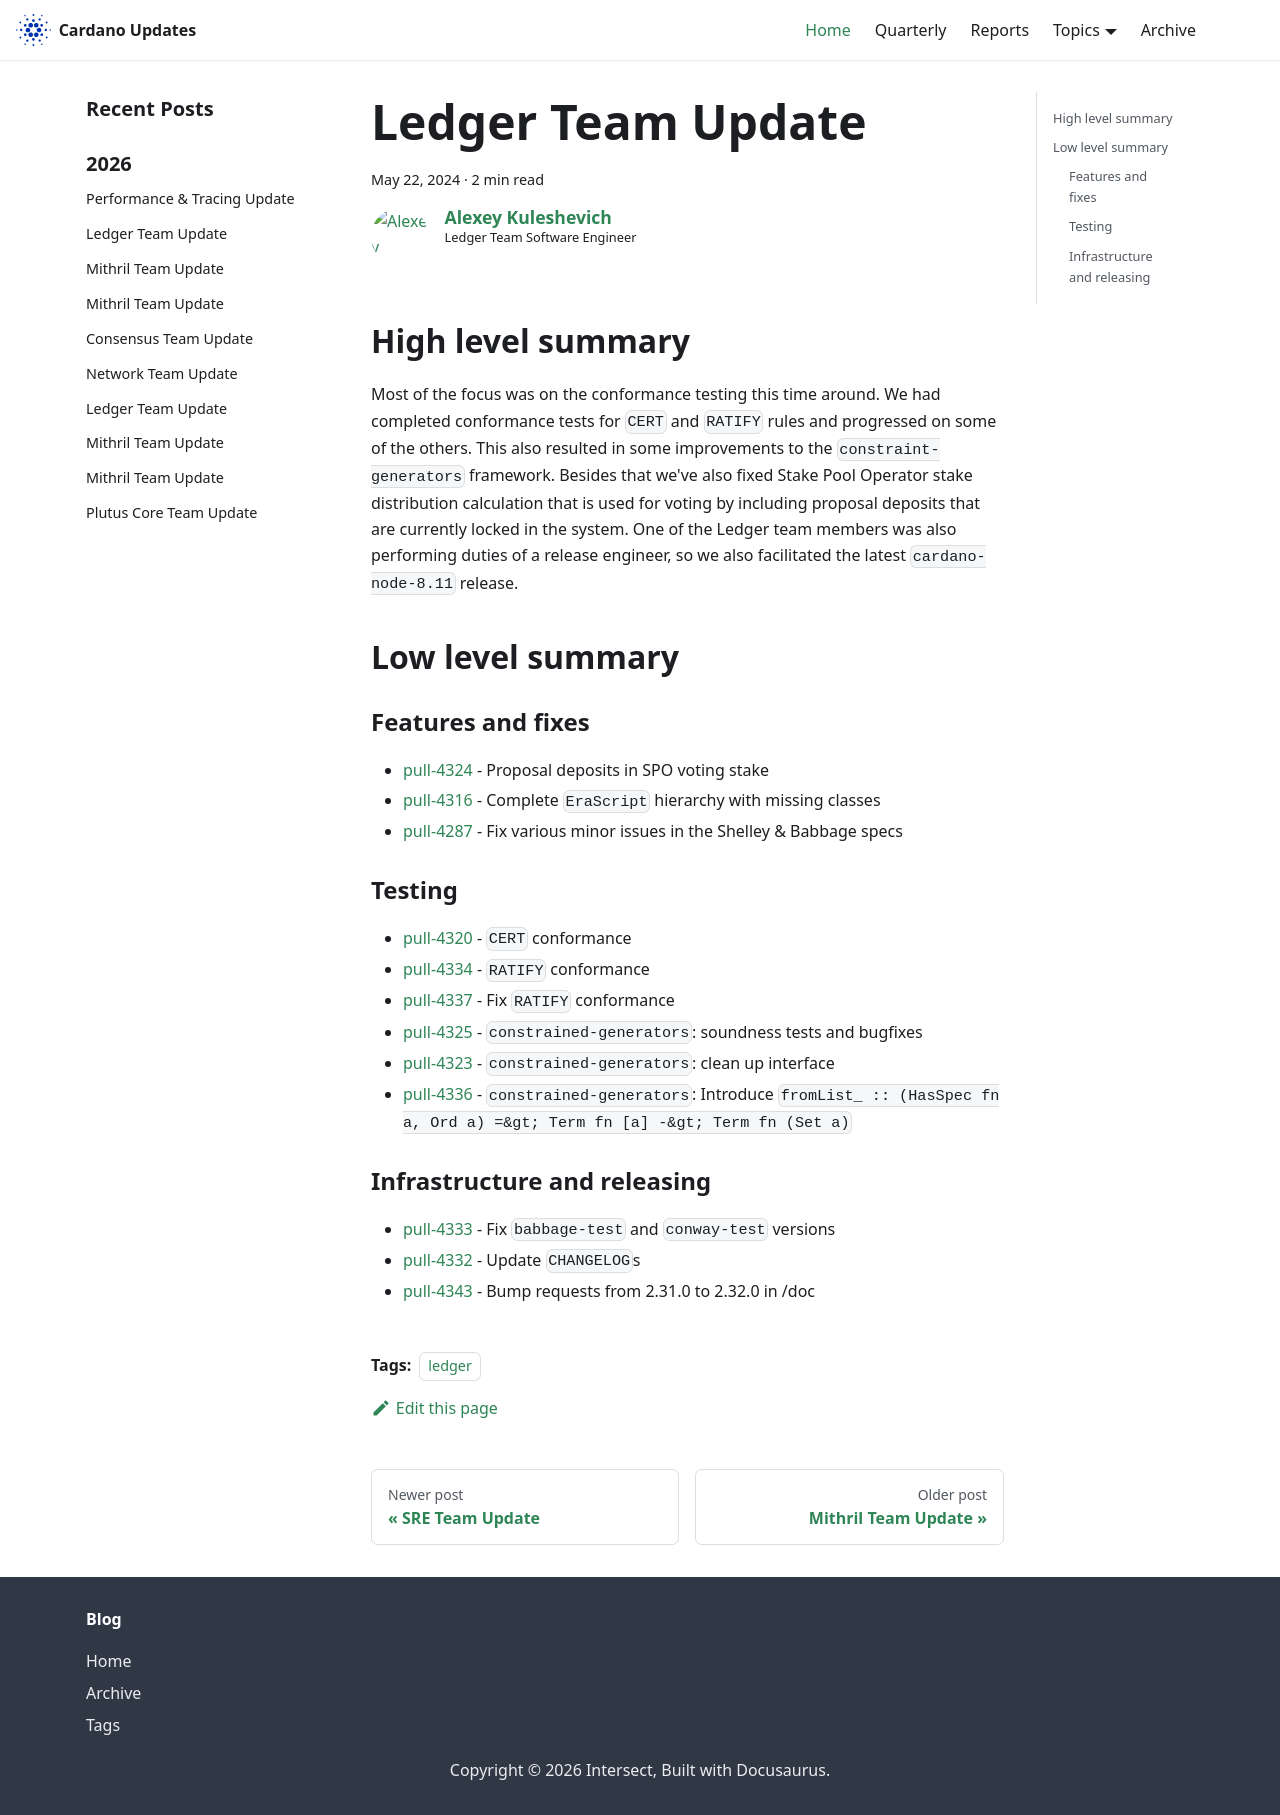

repository: IntersectMBO/cardano-updates · page: 2024-05-22-ledger/index.html · generator: docusaurus

---
title: Ledger Team Update
slug: 2024-05-22-ledger
authors: lehins
tags: [ledger]
hide_table_of_contents: false
---

## High level summary

Most of the focus was on the conformance testing this time around. We had completed
conformance tests for `CERT` and `RATIFY` rules and progressed on some of the others. This
also resulted in some improvements to the `constraint-generators` framework. Besides that
we've also fixed Stake Pool Operator stake distribution calculation that is used for
voting by including proposal deposits that are currently locked in the system. One of the
Ledger team members was also performing duties of a release engineer, so we also
facilitated the latest `cardano-node-8.11` release.

## Low level summary

### Features and fixes

* [pull-4324] - Proposal deposits in SPO voting stake
* [pull-4316] - Complete `EraScript` hierarchy with missing classes
* [pull-4287] - Fix various minor issues in the Shelley &amp; Babbage specs

### Testing

* [pull-4320] - `CERT` conformance
* [pull-4334] - `RATIFY` conformance
* [pull-4337] - Fix `RATIFY` conformance
* [pull-4325] - `constrained-generators`: soundness tests and bugfixes
* [pull-4323] - `constrained-generators`: clean up interface
* [pull-4336] - `constrained-generators`: Introduce `fromList_ :: (HasSpec fn a, Ord a) =&gt; Term fn [a] -&gt; Term fn (Set a)`

### Infrastructure and releasing

* [pull-4333] - Fix `babbage-test` and `conway-test` versions
* [pull-4332] - Update `CHANGELOG`s
* [pull-4343] - Bump requests from 2.31.0 to 2.32.0 in /doc

[pull-4333]: https://github.com/IntersectMBO/cardano-ledger/pull/4333
[pull-4324]: https://github.com/IntersectMBO/cardano-ledger/pull/4324
[pull-4323]: https://github.com/IntersectMBO/cardano-ledger/pull/4323
[pull-4332]: https://github.com/IntersectMBO/cardano-ledger/pull/4332
[pull-4320]: https://github.com/IntersectMBO/cardano-ledger/pull/4320
[pull-4325]: https://github.com/IntersectMBO/cardano-ledger/pull/4325
[pull-4334]: https://github.com/IntersectMBO/cardano-ledger/pull/4334
[pull-4316]: https://github.com/IntersectMBO/cardano-ledger/pull/4316
[pull-4287]: https://github.com/IntersectMBO/cardano-ledger/pull/4287
[pull-4343]: https://github.com/IntersectMBO/cardano-ledger/pull/4343
[pull-4337]: https://github.com/IntersectMBO/cardano-ledger/pull/4337
[pull-4336]: https://github.com/IntersectMBO/cardano-ledger/pull/4336
